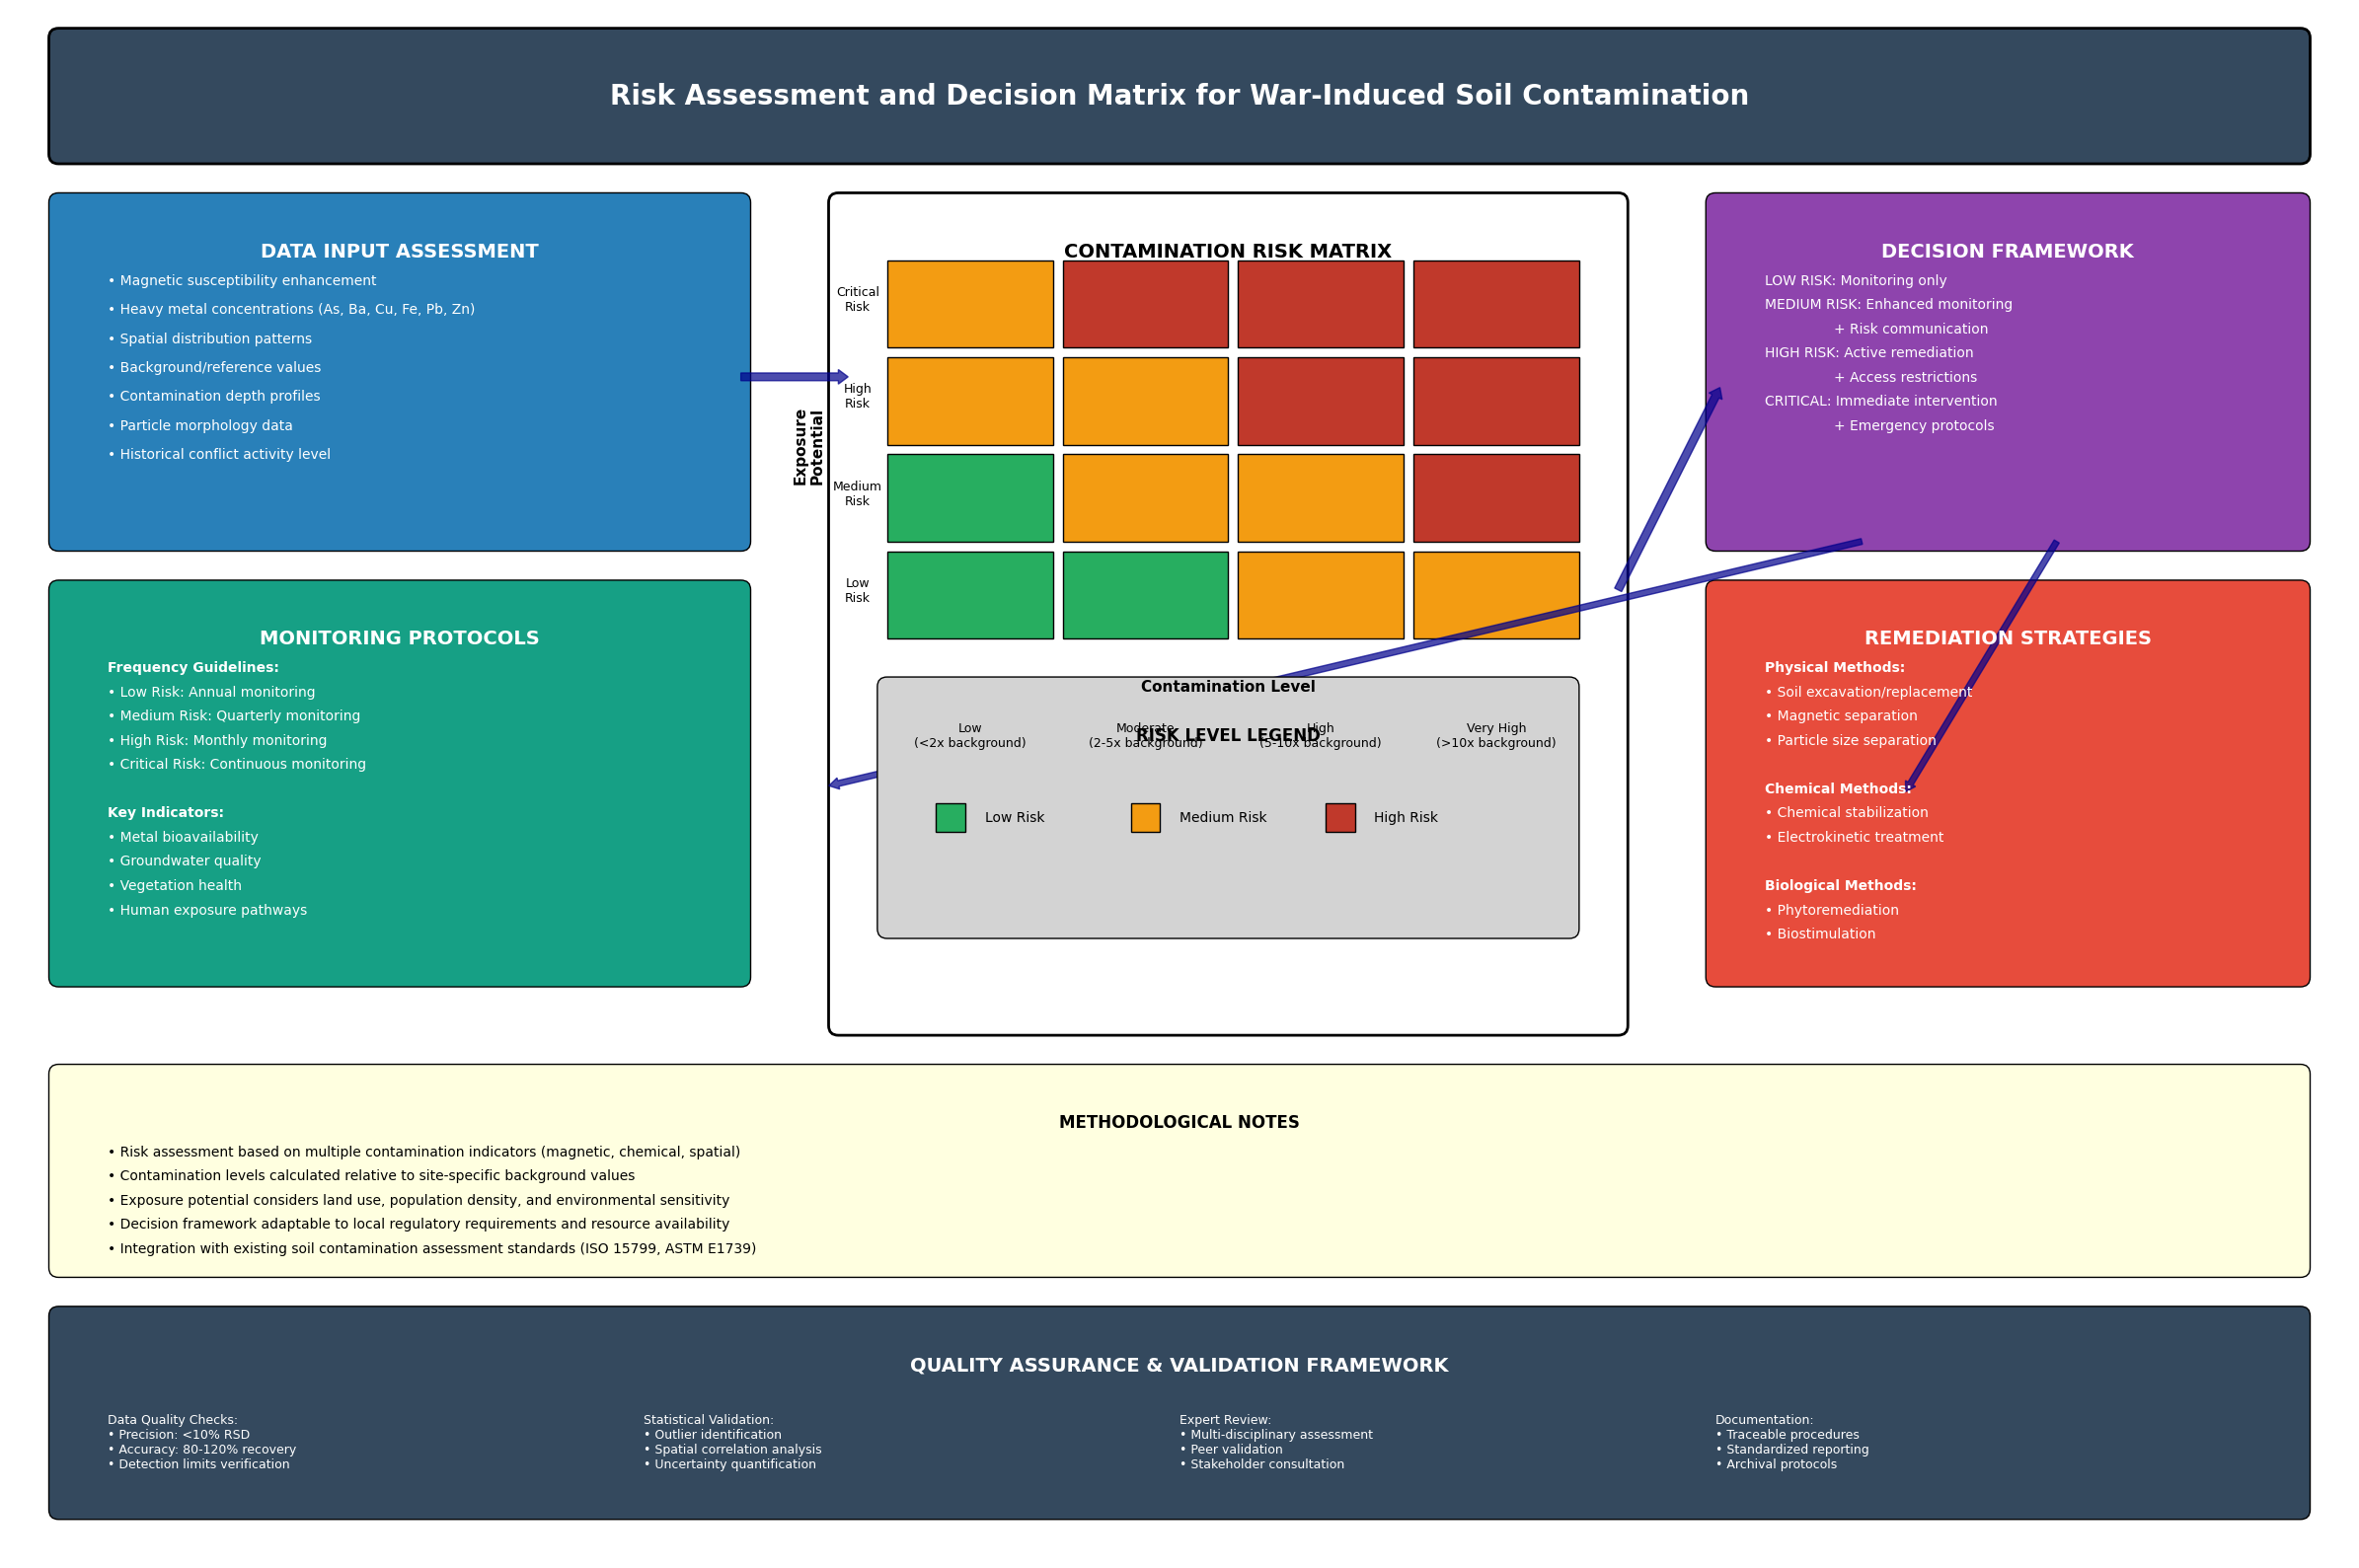

Python code for this plot: (Note: this script raises an exception after producing the figure.)
#!/usr/bin/env python3
"""
Create a Risk Assessment and Decision Matrix Scheme for war-induced soil contamination
This complements the existing methodological schemes by providing decision-making frameworks
"""

import matplotlib.pyplot as plt
import matplotlib.patches as patches
from matplotlib.patches import FancyBboxPatch, Rectangle, Circle, FancyArrow, Polygon
import numpy as np
import seaborn as sns

# Set style for professional appearance
plt.style.use('default')
sns.set_palette("husl")

def create_risk_assessment_scheme():
    """Create comprehensive risk assessment and decision matrix scheme"""
    fig, ax = plt.subplots(1, 1, figsize=(24, 16))
    
    # Professional color palette
    colors = {
        'high_risk': '#c0392b',        # Dark red
        'medium_risk': '#f39c12',      # Orange
        'low_risk': '#27ae60',         # Green
        'assessment': '#2980b9',       # Blue
        'decision': '#8e44ad',         # Purple
        'monitoring': '#16a085',       # Teal
        'remediation': '#e74c3c',      # Red
        'header': '#34495e'            # Dark gray
    }
    
    # Clear axes and set limits
    ax.set_xlim(0, 24)
    ax.set_ylim(0, 16)
    ax.axis('off')
    
    # Title
    title_box = FancyBboxPatch((0.5, 14.5), 23, 1.2, boxstyle="round,pad=0.1", 
                               facecolor=colors['header'], edgecolor='black', linewidth=2)
    ax.add_patch(title_box)
    ax.text(12, 15.1, 'Risk Assessment and Decision Matrix for War-Induced Soil Contamination', 
            fontsize=20, fontweight='bold', ha='center', va='center', color='white')
    
    # Phase 1: Data Input Assessment (Left side)
    input_box = FancyBboxPatch((0.5, 10.5), 7, 3.5, boxstyle="round,pad=0.1", 
                               facecolor=colors['assessment'], edgecolor='black', linewidth=1)
    ax.add_patch(input_box)
    ax.text(4, 13.5, 'DATA INPUT ASSESSMENT', fontsize=14, fontweight='bold', 
            ha='center', va='center', color='white')
    
    # Input parameters
    input_params = [
        '• Magnetic susceptibility enhancement',
        '• Heavy metal concentrations (As, Ba, Cu, Fe, Pb, Zn)',
        '• Spatial distribution patterns',
        '• Background/reference values',
        '• Contamination depth profiles',
        '• Particle morphology data',
        '• Historical conflict activity level'
    ]
    
    for i, param in enumerate(input_params):
        ax.text(1, 13.2 - i*0.3, param, fontsize=10, ha='left', va='center', color='white')
    
    # Phase 2: Risk Matrix (Center)
    matrix_box = FancyBboxPatch((8.5, 5.5), 8, 8.5, boxstyle="round,pad=0.1", 
                                facecolor='white', edgecolor='black', linewidth=2)
    ax.add_patch(matrix_box)
    ax.text(12.5, 13.5, 'CONTAMINATION RISK MATRIX', fontsize=14, fontweight='bold', 
            ha='center', va='center', color='black')
    
    # Create risk matrix grid
    contamination_levels = ['Low\n(<2x background)', 'Moderate\n(2-5x background)', 
                           'High\n(5-10x background)', 'Very High\n(>10x background)']
    exposure_levels = ['Low\nRisk', 'Medium\nRisk', 'High\nRisk', 'Critical\nRisk']
    
    # Matrix cells
    risk_colors = [
        [colors['low_risk'], colors['low_risk'], colors['medium_risk'], colors['medium_risk']],
        [colors['low_risk'], colors['medium_risk'], colors['medium_risk'], colors['high_risk']],
        [colors['medium_risk'], colors['medium_risk'], colors['high_risk'], colors['high_risk']],
        [colors['medium_risk'], colors['high_risk'], colors['high_risk'], colors['high_risk']]
    ]
    
    for i in range(4):
        for j in range(4):
            cell = Rectangle((9 + j*1.8, 9.5 + i*1.0), 1.7, 0.9, 
                           facecolor=risk_colors[i][j], edgecolor='black', linewidth=1)
            ax.add_patch(cell)
    
    # Matrix labels
    ax.text(8.2, 11.5, 'Exposure\nPotential', fontsize=11, fontweight='bold', 
            ha='center', va='center', rotation=90)
    ax.text(12.5, 9, 'Contamination Level', fontsize=11, fontweight='bold', 
            ha='center', va='center')
    
    # Axis labels
    for i, level in enumerate(contamination_levels):
        ax.text(9.85 + i*1.8, 8.5, level, fontsize=9, ha='center', va='center')
    
    for i, level in enumerate(exposure_levels):
        ax.text(8.7, 10 + i*1.0, level, fontsize=9, ha='center', va='center')
    
    # Phase 3: Decision Tree (Right side)
    decision_box = FancyBboxPatch((17.5, 10.5), 6, 3.5, boxstyle="round,pad=0.1", 
                                  facecolor=colors['decision'], edgecolor='black', linewidth=1)
    ax.add_patch(decision_box)
    ax.text(20.5, 13.5, 'DECISION FRAMEWORK', fontsize=14, fontweight='bold', 
            ha='center', va='center', color='white')
    
    decisions = [
        'LOW RISK: Monitoring only',
        'MEDIUM RISK: Enhanced monitoring',
        '                + Risk communication',
        'HIGH RISK: Active remediation',
        '                + Access restrictions',
        'CRITICAL: Immediate intervention',
        '                + Emergency protocols'
    ]
    
    for i, decision in enumerate(decisions):
        ax.text(18, 13.2 - i*0.25, decision, fontsize=10, ha='left', va='center', color='white')
    
    # Phase 4: Monitoring Protocols (Lower left)
    monitor_box = FancyBboxPatch((0.5, 6), 7, 4, boxstyle="round,pad=0.1", 
                                 facecolor=colors['monitoring'], edgecolor='black', linewidth=1)
    ax.add_patch(monitor_box)
    ax.text(4, 9.5, 'MONITORING PROTOCOLS', fontsize=14, fontweight='bold', 
            ha='center', va='center', color='white')
    
    monitor_items = [
        'Frequency Guidelines:',
        '• Low Risk: Annual monitoring',
        '• Medium Risk: Quarterly monitoring',
        '• High Risk: Monthly monitoring',
        '• Critical Risk: Continuous monitoring',
        '',
        'Key Indicators:',
        '• Metal bioavailability',
        '• Groundwater quality',
        '• Vegetation health',
        '• Human exposure pathways'
    ]
    
    for i, item in enumerate(monitor_items):
        style = 'bold' if item.endswith(':') else 'normal'
        ax.text(1, 9.2 - i*0.25, item, fontsize=10, ha='left', va='center', 
                color='white', fontweight=style)
    
    # Phase 5: Remediation Strategies (Lower right)
    remediation_box = FancyBboxPatch((17.5, 6), 6, 4, boxstyle="round,pad=0.1", 
                                     facecolor=colors['remediation'], edgecolor='black', linewidth=1)
    ax.add_patch(remediation_box)
    ax.text(20.5, 9.5, 'REMEDIATION STRATEGIES', fontsize=14, fontweight='bold', 
            ha='center', va='center', color='white')
    
    remediation_items = [
        'Physical Methods:',
        '• Soil excavation/replacement',
        '• Magnetic separation',
        '• Particle size separation',
        '',
        'Chemical Methods:',
        '• Chemical stabilization',
        '• Electrokinetic treatment',
        '',
        'Biological Methods:',
        '• Phytoremediation',
        '• Biostimulation'
    ]
    
    for i, item in enumerate(remediation_items):
        style = 'bold' if item.endswith(':') else 'normal'
        ax.text(18, 9.2 - i*0.25, item, fontsize=10, ha='left', va='center', 
                color='white', fontweight=style)
    
    # Phase 6: Quality Assurance Framework (Bottom)
    qa_box = FancyBboxPatch((0.5, 0.5), 23, 2, boxstyle="round,pad=0.1", 
                            facecolor=colors['header'], edgecolor='black', linewidth=1)
    ax.add_patch(qa_box)
    ax.text(12, 2, 'QUALITY ASSURANCE & VALIDATION FRAMEWORK', fontsize=14, fontweight='bold', 
            ha='center', va='center', color='white')
    
    qa_sections = [
        'Data Quality Checks:\n• Precision: <10% RSD\n• Accuracy: 80-120% recovery\n• Detection limits verification',
        'Statistical Validation:\n• Outlier identification\n• Spatial correlation analysis\n• Uncertainty quantification',
        'Expert Review:\n• Multi-disciplinary assessment\n• Peer validation\n• Stakeholder consultation',
        'Documentation:\n• Traceable procedures\n• Standardized reporting\n• Archival protocols'
    ]
    
    section_width = 5.5
    for i, section in enumerate(qa_sections):
        x_pos = 1 + i * section_width
        ax.text(x_pos, 1.2, section, fontsize=9, ha='left', va='center', color='white')
    
    # Add connecting arrows
    # Input to Matrix
    arrow1 = FancyArrow(7.5, 12.2, 1, 0, width=0.08, head_width=0.15, 
                        head_length=0.1, fc='darkblue', ec='darkblue', alpha=0.7)
    ax.add_patch(arrow1)
    
    # Matrix to Decision
    arrow2 = FancyArrow(16.5, 10, 1, 2, width=0.08, head_width=0.15, 
                        head_length=0.1, fc='darkblue', ec='darkblue', alpha=0.7)
    ax.add_patch(arrow2)
    
    # Decision to Actions
    arrow3 = FancyArrow(19, 10.5, -10.5, -2.5, width=0.06, head_width=0.12, 
                        head_length=0.1, fc='darkblue', ec='darkblue', alpha=0.7)
    ax.add_patch(arrow3)
    
    arrow4 = FancyArrow(21, 10.5, -1.5, -2.5, width=0.06, head_width=0.12, 
                        head_length=0.1, fc='darkblue', ec='darkblue', alpha=0.7)
    ax.add_patch(arrow4)
    
    # Add risk level legend
    legend_box = FancyBboxPatch((9, 6.5), 7, 2.5, boxstyle="round,pad=0.1", 
                                facecolor='lightgray', edgecolor='black', linewidth=1)
    ax.add_patch(legend_box)
    ax.text(12.5, 8.5, 'RISK LEVEL LEGEND', fontsize=12, fontweight='bold', 
            ha='center', va='center')
    
    legend_items = [
        ('Low Risk', colors['low_risk']),
        ('Medium Risk', colors['medium_risk']),
        ('High Risk', colors['high_risk'])
    ]
    
    for i, (label, color) in enumerate(legend_items):
        legend_rect = Rectangle((9.5 + i*2, 7.5), 0.3, 0.3, facecolor=color, 
                               edgecolor='black', linewidth=1)
        ax.add_patch(legend_rect)
        ax.text(10 + i*2, 7.65, label, fontsize=10, ha='left', va='center')
    
    # Add methodology note
    note_box = FancyBboxPatch((0.5, 3), 23, 2, boxstyle="round,pad=0.1", 
                              facecolor='lightyellow', edgecolor='black', linewidth=1)
    ax.add_patch(note_box)
    ax.text(12, 4.5, 'METHODOLOGICAL NOTES', fontsize=12, fontweight='bold', 
            ha='center', va='center')
    
    notes = [
        '• Risk assessment based on multiple contamination indicators (magnetic, chemical, spatial)',
        '• Contamination levels calculated relative to site-specific background values',
        '• Exposure potential considers land use, population density, and environmental sensitivity',
        '• Decision framework adaptable to local regulatory requirements and resource availability',
        '• Integration with existing soil contamination assessment standards (ISO 15799, ASTM E1739)'
    ]
    
    for i, note in enumerate(notes):
        ax.text(1, 4.2 - i*0.25, note, fontsize=10, ha='left', va='center')
    
    plt.tight_layout()
    plt.savefig('/Users/<user>/Documents/Igph/SoilDegradation/Risk_Assessment_Decision_Matrix_Scheme.png', 
                dpi=300, bbox_inches='tight', facecolor='white', edgecolor='none')
    plt.close()
    print("Created: Risk_Assessment_Decision_Matrix_Scheme.png")

def create_temporal_monitoring_scheme():
    """Create temporal monitoring and trend analysis scheme"""
    fig, ax = plt.subplots(1, 1, figsize=(20, 14))
    
    colors = {
        'timeline': '#3498db',
        'immediate': '#e74c3c',
        'short_term': '#f39c12',
        'long_term': '#27ae60',
        'indicator': '#9b59b6',
        'header': '#34495e'
    }
    
    ax.set_xlim(0, 20)
    ax.set_ylim(0, 14)
    ax.axis('off')
    
    # Title
    title_box = FancyBboxPatch((0.5, 12.5), 19, 1.2, boxstyle="round,pad=0.1", 
                               facecolor=colors['header'], edgecolor='black', linewidth=2)
    ax.add_patch(title_box)
    ax.text(10, 13.1, 'Temporal Monitoring Framework for War-Induced Soil Contamination', 
            fontsize=18, fontweight='bold', ha='center', va='center', color='white')
    
    # Timeline axis
    timeline_y = 8
    timeline_arrow = FancyArrow(1, timeline_y, 17, 0, width=0.1, head_width=0.2, 
                                head_length=0.3, fc=colors['timeline'], ec=colors['timeline'])
    ax.add_patch(timeline_arrow)
    ax.text(19.5, timeline_y, 'Time', fontsize=12, fontweight='bold', ha='center', va='center')
    
    # Time phases
    phases = [
        ('Immediate\n(0-6 months)', 3, colors['immediate']),
        ('Short-term\n(6 months-2 years)', 8, colors['short_term']),
        ('Long-term\n(2-10 years)', 15, colors['long_term'])
    ]
    
    for phase_name, x_pos, color in phases:
        # Vertical line
        phase_line = plt.Line2D([x_pos, x_pos], [7.5, 8.5], color=color, linewidth=3)
        ax.add_line(phase_line)
        
        # Phase label
        phase_box = FancyBboxPatch((x_pos-1, 9), 2, 1, boxstyle="round,pad=0.1", 
                                   facecolor=color, edgecolor='black', linewidth=1)
        ax.add_patch(phase_box)
        ax.text(x_pos, 9.5, phase_name, fontsize=10, fontweight='bold', 
                ha='center', va='center', color='white')
    
    # Monitoring activities for each phase
    immediate_activities = [
        'Initial Site Assessment',
        '• Rapid contamination screening',
        '• Safety hazard identification', 
        '• Emergency response protocols',
        '• Baseline data collection',
        '',
        'Monitoring Frequency: Weekly',
        'Key Parameters:',
        '• Surface contamination levels',
        '• Acute exposure risks',
        '• Weather-related dispersion'
    ]
    
    short_term_activities = [
        'Detailed Investigation',
        '• Comprehensive sampling',
        '• Source characterization',
        '• Exposure pathway analysis',
        '• Risk assessment refinement',
        '',
        'Monitoring Frequency: Monthly',
        'Key Parameters:',
        '• Contamination migration',
        '• Seasonal variations',
        '• Remediation effectiveness'
    ]
    
    long_term_activities = [
        'Long-term Monitoring',
        '• Trend analysis',
        '• Natural attenuation assessment',
        '• Ecosystem recovery monitoring',
        '• Human health surveillance',
        '',
        'Monitoring Frequency: Quarterly/Annual',
        'Key Parameters:',
        '• Long-term stability',
        '• Bioaccumulation trends',
        '• Remediation sustainability'
    ]
    
    activities_list = [immediate_activities, short_term_activities, long_term_activities]
    x_positions = [3, 8, 15]
    phase_colors = [colors['immediate'], colors['short_term'], colors['long_term']]
    
    for activities, x_pos, color in zip(activities_list, x_positions, phase_colors):
        activity_box = FancyBboxPatch((x_pos-1.5, 3), 3, 4, boxstyle="round,pad=0.1", 
                                      facecolor=color, edgecolor='black', linewidth=1, alpha=0.8)
        ax.add_patch(activity_box)
        
        for i, activity in enumerate(activities):
            style = 'bold' if not activity.startswith('•') and activity != '' else 'normal'
            ax.text(x_pos-1.4, 6.7 - i*0.3, activity, fontsize=9, ha='left', va='center', 
                    color='white', fontweight=style)
    
    # Monitoring indicators matrix
    indicator_box = FancyBboxPatch((1, 0.5), 18, 2, boxstyle="round,pad=0.1", 
                                   facecolor=colors['indicator'], edgecolor='black', linewidth=1)
    ax.add_patch(indicator_box)
    ax.text(10, 2, 'KEY MONITORING INDICATORS & THRESHOLD VALUES', fontsize=14, fontweight='bold', 
            ha='center', va='center', color='white')
    
    indicators = [
        'Magnetic Susceptibility:\n• Background: <50×10⁻⁸ m³/kg\n• Elevated: >100×10⁻⁸ m³/kg',
        'Heavy Metals (mg/kg):\n• As: >20, Ba: >300\n• Cu: >100, Pb: >300, Zn: >300',
        'Spatial Extent:\n• Impact radius assessment\n• Migration distance tracking',
        'Environmental Impact:\n• Vegetation stress indicators\n• Soil biological activity'
    ]
    
    for i, indicator in enumerate(indicators):
        x_pos = 2 + i * 4.5
        ax.text(x_pos, 1.2, indicator, fontsize=9, ha='left', va='center', color='white')
    
    # Add arrows connecting phases
    for i in range(len(x_positions)-1):
        arrow = FancyArrow(x_positions[i]+1.5, 5, x_positions[i+1]-x_positions[i]-3, 0, 
                          width=0.05, head_width=0.1, head_length=0.2, 
                          fc='darkgray', ec='darkgray', alpha=0.6)
        ax.add_patch(arrow)
    
    # Decision points
    decision_y = 11
    for i, (phase_name, x_pos, color) in enumerate(phases[:-1]):
        decision_diamond = Polygon([(x_pos+2.5, decision_y), (x_pos+3, decision_y+0.3), 
                                   (x_pos+3.5, decision_y), (x_pos+3, decision_y-0.3)], 
                                  facecolor='yellow', edgecolor='black', linewidth=1)
        ax.add_patch(decision_diamond)
        ax.text(x_pos+3, decision_y, 'Decision\nPoint', fontsize=8, ha='center', va='center')
    
    plt.tight_layout()
    plt.savefig('/Users/<user>/Documents/Igph/SoilDegradation/Temporal_Monitoring_Scheme.png', 
                dpi=300, bbox_inches='tight', facecolor='white', edgecolor='none')
    plt.close()
    print("Created: Temporal_Monitoring_Scheme.png")

def main():
    """Generate risk assessment and temporal monitoring schemes"""
    print("Generating Risk Assessment and Decision Matrix Schemes...")
    create_risk_assessment_scheme()
    create_temporal_monitoring_scheme()
    print("\nRisk assessment schemes generation completed!")
    print("\nFiles created:")
    print("1. Risk_Assessment_Decision_Matrix_Scheme.png - Comprehensive risk assessment framework")
    print("2. Temporal_Monitoring_Scheme.png - Time-based monitoring protocols")

if __name__ == "__main__":
    main()
